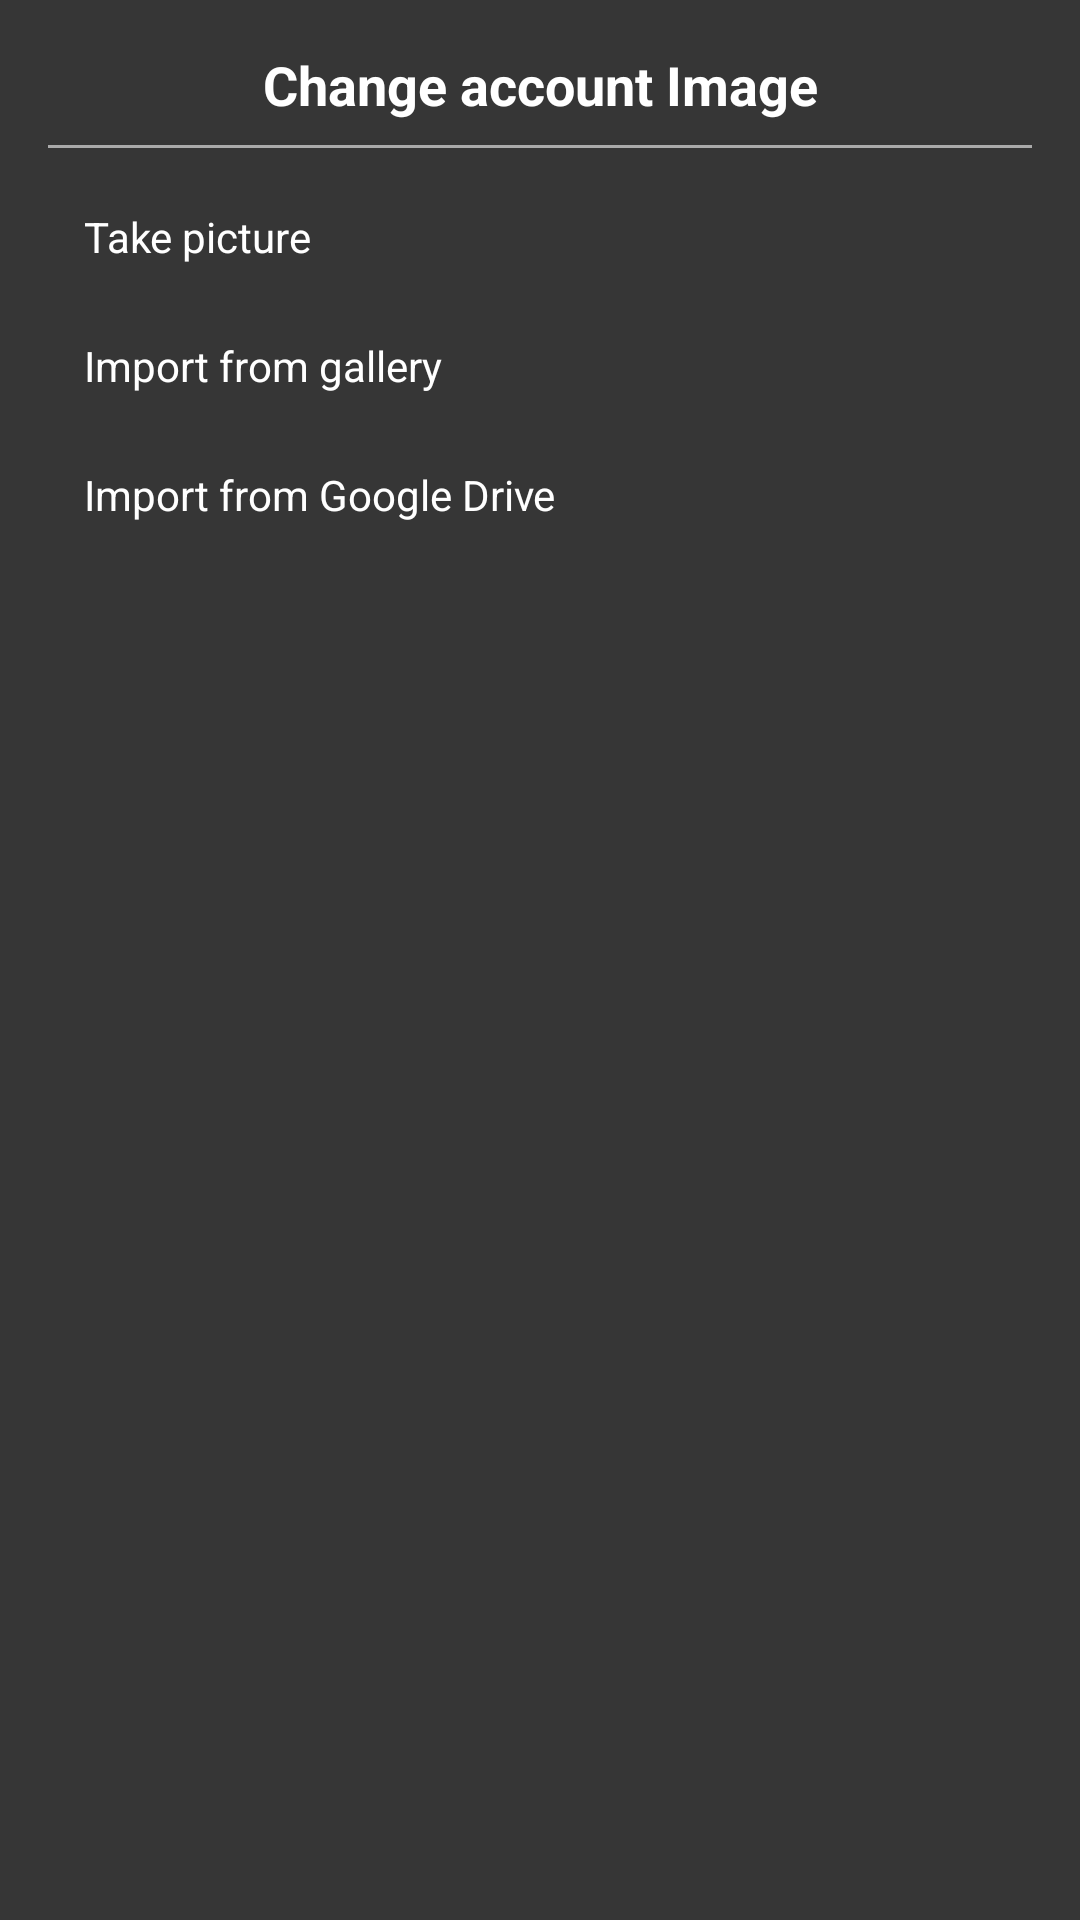

Here is an Android app screen rendered from its layout file. Give the layout XML and the strings, colors and styles it references.
<!-- AndroidManifest.xml: application theme Theme.ToDoHive -->
<!-- res/layout/bottomsheet_change_image.xml -->
<?xml version="1.0" encoding="utf-8"?>
<layout xmlns:android="http://schemas.android.com/apk/res/android">

    <data />

    <LinearLayout
        android:layout_width="match_parent"
        android:layout_height="wrap_content"
        android:background="@color/gray"
        android:orientation="vertical"
        android:padding="16dp">

        <TextView
            android:id="@+id/tvTitle"
            android:layout_width="match_parent"
            android:layout_height="wrap_content"
            android:text="Change account Image"
            android:textStyle="bold"
            android:textSize="18sp"
            android:textColor="@android:color/white"
            android:gravity="center"
            android:paddingBottom="8dp" />

        <View
            android:layout_width="match_parent"
            android:layout_height="1dp"
            android:background="@android:color/darker_gray"
            android:layout_marginBottom="8dp" />

        <TextView
            android:id="@+id/optionCamera"
            android:layout_width="match_parent"
            android:layout_height="wrap_content"
            android:text="Take picture"
            android:textColor="@android:color/white"
            android:padding="12dp" />

        <TextView
            android:id="@+id/optionGallery"
            android:layout_width="match_parent"
            android:layout_height="wrap_content"
            android:text="Import from gallery"
            android:textColor="@android:color/white"
            android:padding="12dp" />

        <TextView
            android:id="@+id/optionDrive"
            android:layout_width="match_parent"
            android:layout_height="wrap_content"
            android:text="Import from Google Drive"
            android:textColor="@android:color/white"
            android:padding="12dp" />
    </LinearLayout>
</layout>
<!-- resources referenced by this layout -->
<resources>
  <color name="gray">#363636</color>
  <style name="Theme.ToDoHive" parent="Base.Theme.ToDoHive" />
  <style name="Base.Theme.ToDoHive" parent="Theme.Material3.DayNight.NoActionBar">
          
          
      </style>
</resources>
